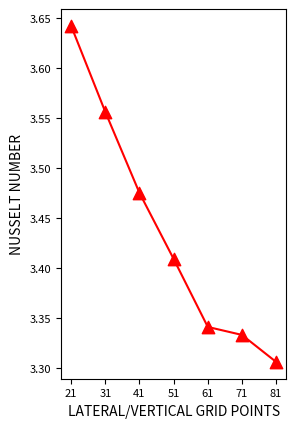

Recreate this plot in Python. (Note: this script raises an exception after producing the figure.)
# benchRes.py

import numpy as np
import matplotlib.pyplot as plt
import matplotlib.cm as cm
import math

res100 = [21.0, 31.0, 41.0, 51.0, 61.0, 71.0, 81.0]
ra100 = [3.642, 3.556, 3.475, 3.409, 3.341, 3.333, 3.306]

res1000 = [41.0, 51.0, 61.0, 71.0, 81.0, 91.0, 101.0, 110.0]
ra1000 = [13.176197503855343,
13.800794074121205,
14.215223171531104,
14.415501741798980,
14.572451065421175,
14.672856820478509,
14.734969790697797,
14.770670602292542]


plt.rc('xtick', labelsize=8) 
plt.rc('ytick', labelsize=8)

################
#   ra = 100   #
################

fig=plt.figure()
ax1=fig.add_subplot(1,2,1)
r1 = plt.scatter(res100, ra100, s=80, color='r', marker='^')
plt.plot(res100,ra100,color='r')
plt.xlabel('LATERAL/VERTICAL GRID POINTS')
plt.xticks(res100)
plt.ylabel('NUSSELT NUMBER')
plt.grid(b=True)

################
#   ra = 1000  #
################

ax1=fig.add_subplot(1,2,2)
r1 = plt.scatter(res1000, ra1000, s=80, color='b', marker='^')
plt.plot(res1000,ra1000,color='b')
plt.xlabel('LATERAL/VERTICAL GRID POINTS')
plt.xticks(res1000)
plt.ylabel('NUSSELT NUMBER')
plt.grid(b=True)

plt.savefig('benchRes.png')
